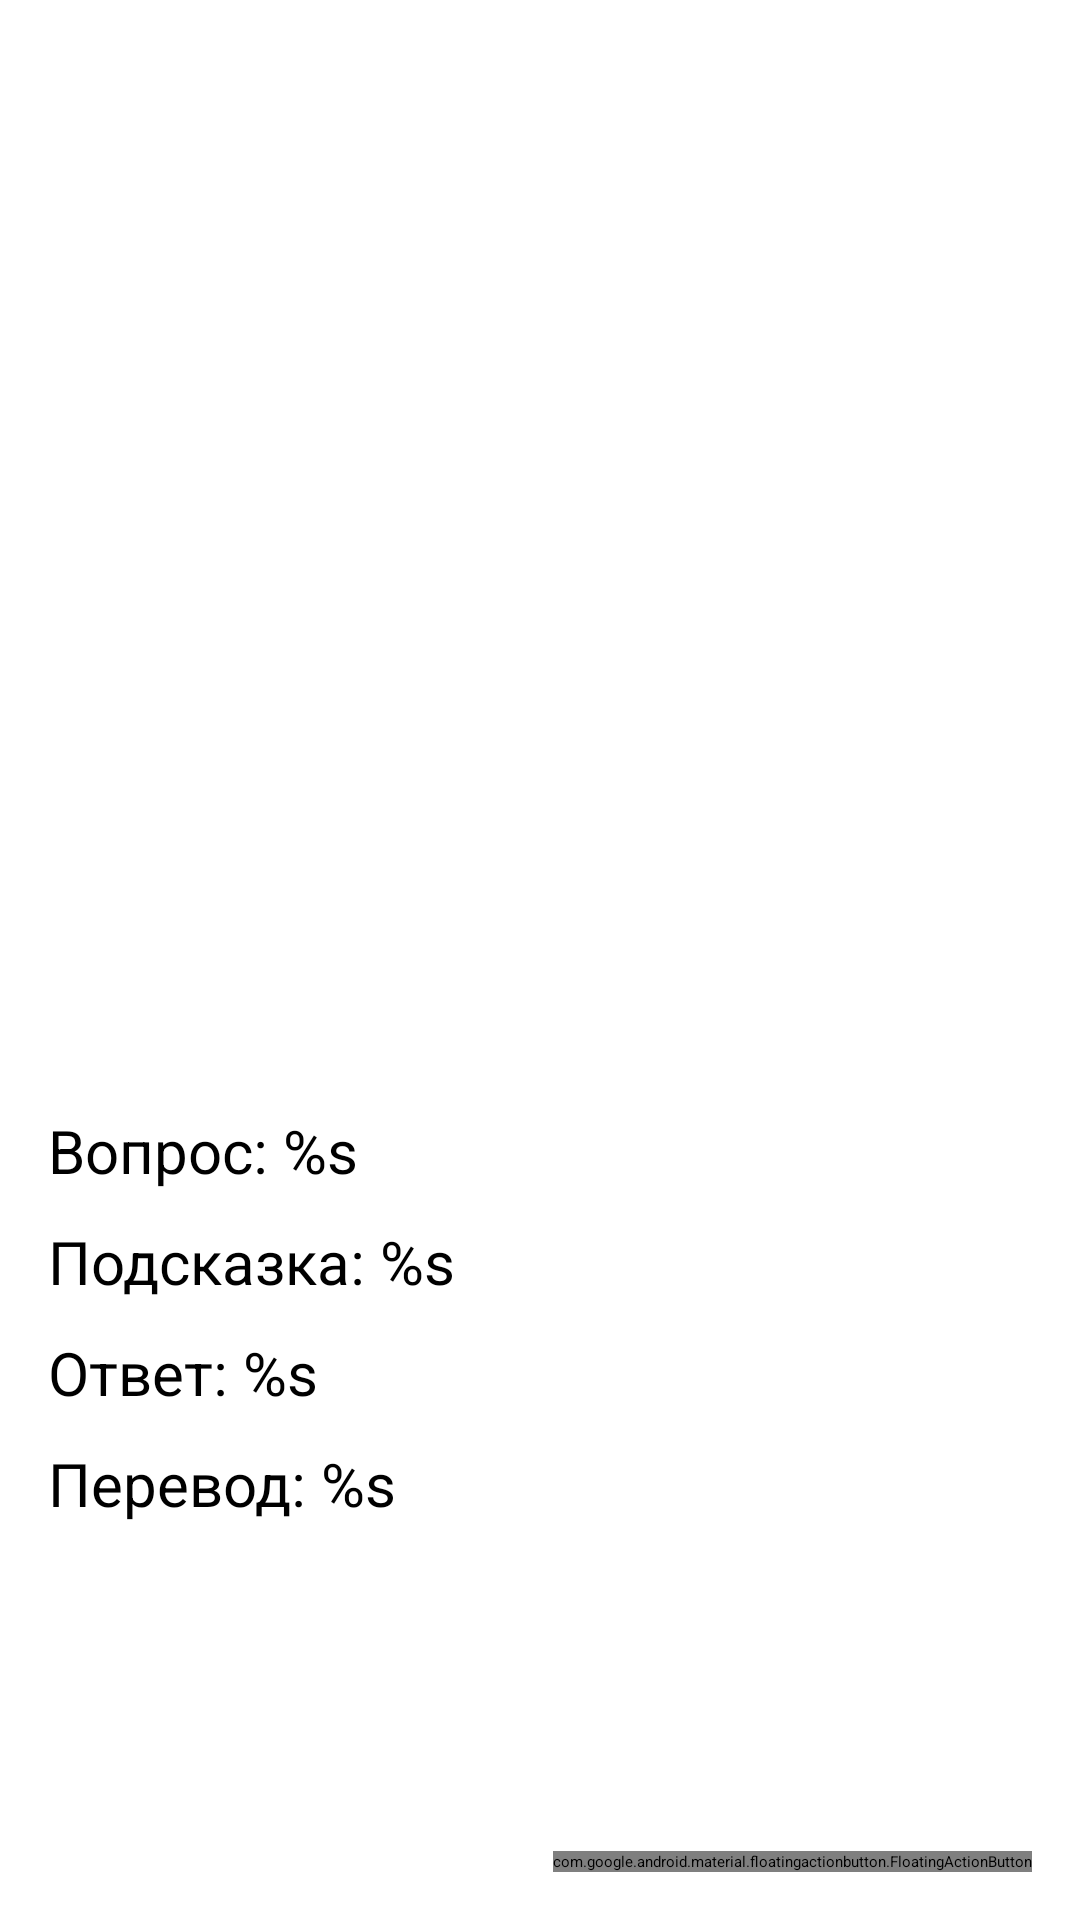

Produce the Android XML layout that renders to this screen, including the resource entries it uses.
<!-- AndroidManifest.xml: application theme Theme.Lab5 -->
<!-- res/layout/fragment_see_card.xml -->
<?xml version="1.0" encoding="utf-8"?>
<androidx.constraintlayout.widget.ConstraintLayout xmlns:android="http://schemas.android.com/apk/res/android"
    xmlns:app="http://schemas.android.com/apk/res-auto"
    android:layout_width="match_parent"
    android:layout_height="match_parent"
    xmlns:tools="http://schemas.android.com/tools"
    tools:context=".fragments.SeeCardFragment">

    <ImageView
        android:id="@+id/cardThumbnail"
        android:layout_width="@dimen/null_size"
        android:layout_height="@dimen/null_size"
        android:contentDescription="@string/currOrPlaceholder"
        android:src="@drawable/icon"
        app:layout_constraintDimensionRatio="1:1"
        app:layout_constraintStart_toStartOf="parent"
        app:layout_constraintEnd_toEndOf="parent"
        app:layout_constraintTop_toTopOf="parent"
        app:layout_constraintHorizontal_bias="0.5"
        app:layout_constraintVertical_bias="0.1" />

    <TextView
        android:id="@+id/cardQuestion"
        android:layout_width="@dimen/null_size"
        android:layout_height="wrap_content"
        android:text="@string/questionField"
        android:textSize="@dimen/card"
        app:layout_constraintTop_toBottomOf="@id/cardThumbnail"
        app:layout_constraintStart_toStartOf="parent"
        app:layout_constraintEnd_toEndOf="parent"
        android:layout_marginTop="@dimen/cards_margin"
        android:layout_marginStart="@dimen/default_margin"
        android:layout_marginEnd="@dimen/default_margin" />

    <TextView
        android:id="@+id/cardExample"
        android:layout_width="@dimen/null_size"
        android:layout_height="wrap_content"
        android:text="@string/exampleField"
        android:textSize="@dimen/card"
        app:layout_constraintTop_toBottomOf="@id/cardQuestion"
        app:layout_constraintStart_toStartOf="parent"
        app:layout_constraintEnd_toEndOf="parent"
        android:layout_marginTop="@dimen/cards_margin"
        android:layout_marginStart="@dimen/default_margin"
        android:layout_marginEnd="@dimen/default_margin" />

    <TextView
        android:id="@+id/cardAnswer"
        android:layout_width="@dimen/null_size"
        android:layout_height="wrap_content"
        android:textSize="@dimen/card"
        android:text="@string/answerField"
        app:layout_constraintTop_toBottomOf="@id/cardExample"
        app:layout_constraintStart_toStartOf="parent"
        app:layout_constraintEnd_toEndOf="parent"
        android:layout_marginTop="@dimen/cards_margin"
        android:layout_marginStart="@dimen/default_margin"
        android:layout_marginEnd="@dimen/default_margin" />

    <TextView
        android:id="@+id/cardTranslation"
        android:layout_width="@dimen/null_size"
        android:layout_height="wrap_content"
        android:textSize="@dimen/card"
        android:text="@string/translationField"
        app:layout_constraintTop_toBottomOf="@id/cardAnswer"
        app:layout_constraintStart_toStartOf="parent"
        app:layout_constraintEnd_toEndOf="parent"
        android:layout_marginTop="@dimen/cards_margin"
        android:layout_marginStart="@dimen/default_margin"
        android:layout_marginEnd="@dimen/default_margin" />


    <com.google.android.material.floatingactionbutton.FloatingActionButton
        android:id="@+id/editButton"
        android:layout_width="wrap_content"
        android:layout_height="wrap_content"
        android:src="@drawable/edit"
        app:layout_constraintEnd_toEndOf="parent"
        app:layout_constraintBottom_toBottomOf="parent"
        android:layout_marginEnd="@dimen/default_margin"
        android:layout_marginBottom="@dimen/default_margin"
        app:maxImageSize="@dimen/mid_mar"
        android:tint="@android:color/white"
        app:backgroundTint="@color/bright_pink"/>



</androidx.constraintlayout.widget.ConstraintLayout>
<!-- resources referenced by this layout -->
<resources>
  <color name="bright_pink">#EB2E8B</color>
  <dimen name="card">20dp</dimen>
  <dimen name="cards_margin">10dp</dimen>
  <dimen name="default_margin">16dp</dimen>
  <dimen name="mid_mar">32dp</dimen>
  <dimen name="null_size">0dp</dimen>
  <string name="answerField">Ответ: %s</string>
  <string name="currOrPlaceholder">Изображение</string>
  <string name="exampleField">Подсказка: %s</string>
  <string name="questionField">Вопрос: %s</string>
  <string name="translationField">Перевод: %s</string>
</resources>
